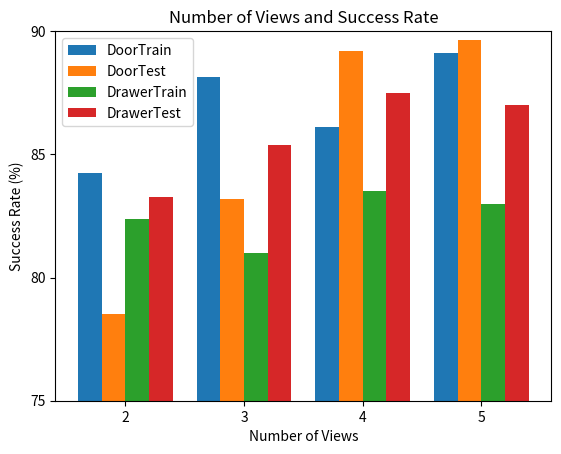

This chart was generated by the following Python code:
import matplotlib.pyplot as plt
import numpy as np

# Number of views
x = [2, 3, 4, 5]
# OpenCabinetTrain
y1 = [84.25, 88.125, 86.125, 89.125]
# OpenCabinetTest
y2 = [78.5, 83.1875, 89.1875, 89.625]
# OpenDrawerTrain
y3 = [82.375, 81.0, 83.5, 83.0]
# OpenDrawerTest
y4 = [83.25, 85.375, 87.5, 87.0]

x = np.array(x)
y1 = np.array(y1)
y2 = np.array(y2)
y3 = np.array(y3)
y4 = np.array(y4)

# plt.plot(x, y1, label="OpenCabinetTrain")
# plt.plot(x, y2, label="OpenCabinetTest")

# plt.plot(x, y3, label="OpenDrawerTrain")
# plt.plot(x, y4, label="OpenDrawerTest")
total_width, n = 0.8, 4
width = total_width / n
x = x - (total_width - width) / 2
plt.bar(x, y1, width=width, label="DoorTrain")
plt.bar(x + width, y2, width=width, label="DoorTest")
plt.bar(x + 2*width, y3, width=width, label="DrawerTrain")
plt.bar(x + 3*width, y4, width=width, label="DrawerTest")

# Set x axis to integer only
plt.xticks(np.arange(2, 6, 1.0))
plt.yticks(np.arange(0, 101, 5.0))
plt.ylim(75, 90)

plt.xlabel("Number of Views")
plt.ylabel("Success Rate (%)")
plt.title("Number of Views and Success Rate")
plt.legend()
# plt.show()
plt.savefig("num_views.pdf")